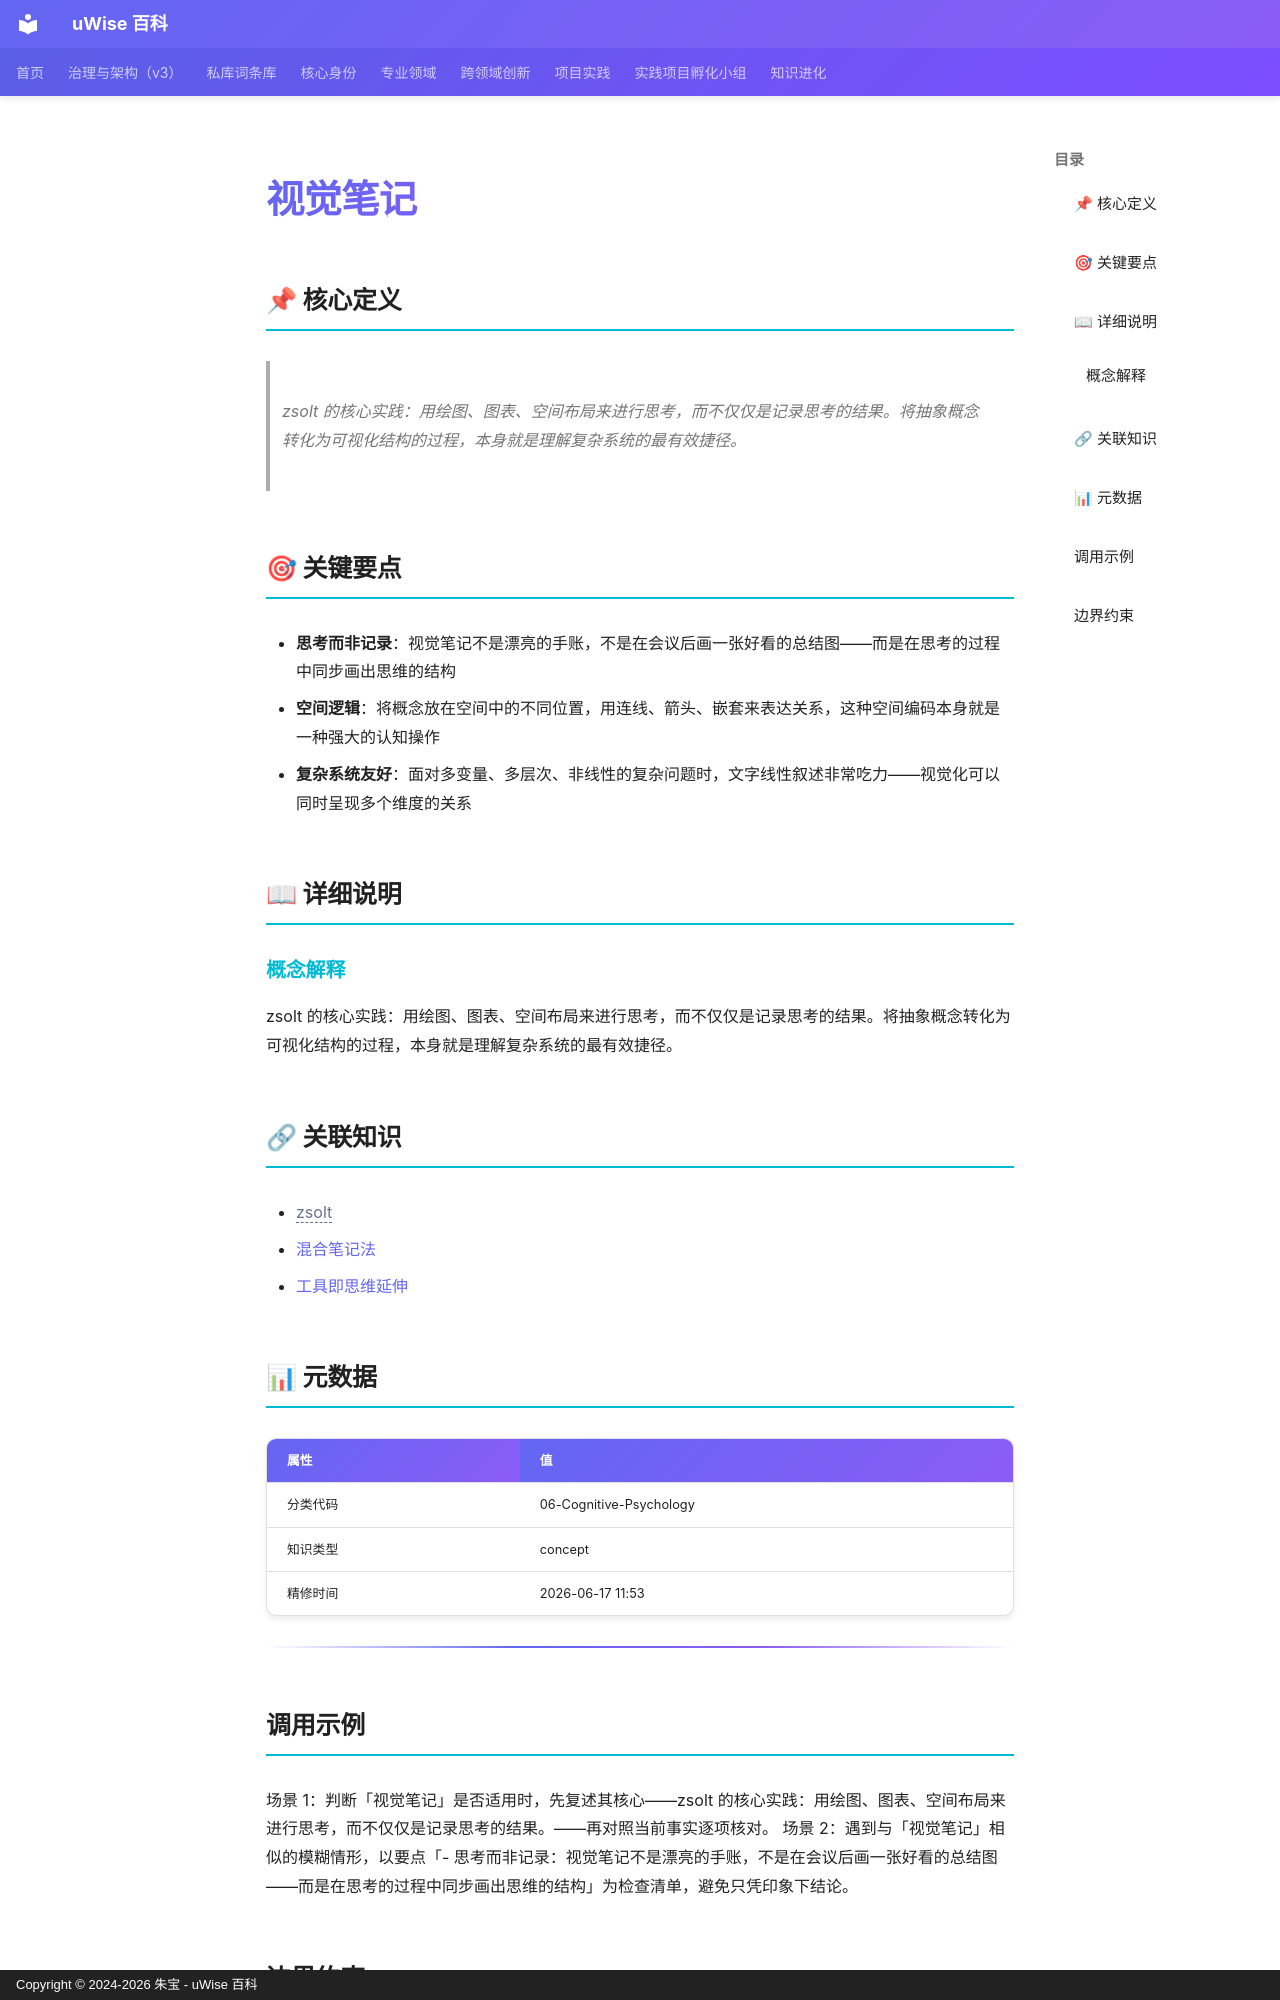

repository: zhubao315/uWise · page: vault-encyclopedia/md-009b5f08/index.html · generator: mkdocs · copyright: Copyright © 2024-2026 朱宝 - uWise 百科

---
title: "视觉笔记"
description: "zsolt 的核心实践：用绘图、图表、空间布局来进行思考，而不仅仅是记录思考的结果。将抽象概念转化为可视化结构的过程，本身就是理解复杂系统的最有效捷径。"
---

# 视觉笔记

## 📌 核心定义

> zsolt 的核心实践：用绘图、图表、空间布局来进行思考，而不仅仅是记录思考的结果。将抽象概念转化为可视化结构的过程，本身就是理解复杂系统的最有效捷径。

## 🎯 关键要点

- **思考而非记录**：视觉笔记不是漂亮的手账，不是在会议后画一张好看的总结图——而是在思考的过程中同步画出思维的结构
- **空间逻辑**：将概念放在空间中的不同位置，用连线、箭头、嵌套来表达关系，这种空间编码本身就是一种强大的认知操作
- **复杂系统友好**：面对多变量、多层次、非线性的复杂问题时，文字线性叙述非常吃力——视觉化可以同时呈现多个维度的关系

## 📖 详细说明

### 概念解释
zsolt 的核心实践：用绘图、图表、空间布局来进行思考，而不仅仅是记录思考的结果。将抽象概念转化为可视化结构的过程，本身就是理解复杂系统的最有效捷径。


## 🔗 关联知识

- <span class="uw-unresolved" data-target="zsolt" title="未解析的双链目标：zsolt">zsolt</span>
- [混合笔记法](../md-3bd77b91/)
- [工具即思维延伸](../md-221f4c4b/)

## 📊 元数据

| 属性 | 值 |
|------|-----|
| 分类代码 | 06-Cognitive-Psychology |
| 知识类型 | concept |
| 精修时间 | 2026-06-17 11:53 |

---

## 调用示例

场景 1：判断「视觉笔记」是否适用时，先复述其核心——zsolt 的核心实践：用绘图、图表、空间布局来进行思考，而不仅仅是记录思考的结果。——再对照当前事实逐项核对。
场景 2：遇到与「视觉笔记」相似的模糊情形，以要点「- 思考而非记录：视觉笔记不是漂亮的手账，不是在会议后画一张好看的总结图——而是在思考的过程中同步画出思维的结构」为检查清单，避免只凭印象下结论。
